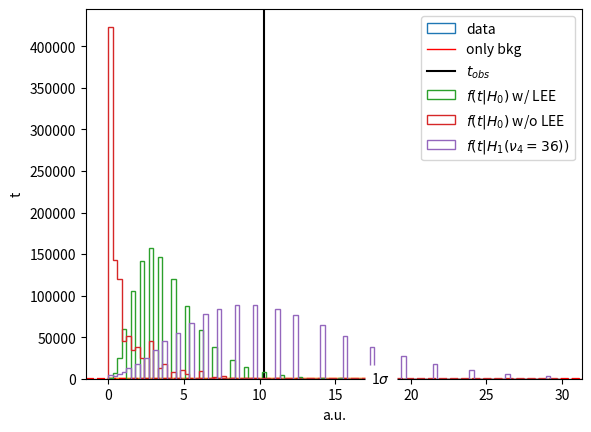

Here is the Python script that generated this plot:
from matplotlib import pyplot as plt
import numpy as np
nbins = 20
mean_bkg = 20
ndata = np.array([22.,16.,20.,21.,36.,25.,16.,19.,18.,16.,17.,15.,17.,12.,17.,17.,23.,18.,19.,21.])
data,bins,_=plt.hist(np.arange(nbins),weights=ndata,label='data',bins=np.arange(nbins+1),histtype='step')
plt.axhline(mean_bkg,label='only bkg',color='red',linewidth=1)
plt.legend(loc='best')
plt.xlabel('a.u.')
plt.ylabel('counts')

from scipy.stats import poisson
t = -2*np.log(poisson(20).pmf(ndata)/poisson(ndata).pmf(ndata))
print('fluctuations ($\sigma$ unit) = ',np.sqrt(t))
plt.plot(np.arange(nbins),t)
plt.xlabel('a.u.')
plt.ylabel('t')
plt.axhline(9,linestyle='dashed',color='red')
plt.text(18,9,r'3$\sigma$',ha='center', va='center',backgroundcolor='white')
plt.axhline(4,linestyle='dashed',color='red')
plt.text(18,4,r'2$\sigma$',ha='center', va='center',backgroundcolor='white')
plt.axhline(1,linestyle='dashed',color='red')
plt.text(18,1,r'1$\sigma$',ha='center', va='center',backgroundcolor='white')

t_obs = -2*np.log(poisson(20).pmf(ndata[4])/poisson(ndata[4]).pmf(ndata[4]))# np.sum(np.log(poisson(20).pmf(ndata)))
plt.axvline(t_obs,color='black',label='$t_{obs}$')

ntoys = 1000000
npseudoexp = poisson(20).rvs(size=[ntoys,nbins])

nu_optimal = np.amax(npseudoexp,axis=1)
t_lee = -2*np.log(poisson(20).pmf(nu_optimal)/poisson(nu_optimal).pmf(nu_optimal))
t_nolee = -2*np.log(poisson(20).pmf(npseudoexp[:,4])/poisson(npseudoexp[:,4]).pmf(npseudoexp[:,4]))
_,bins,_=plt.hist(t_lee,label=r'$f(t|H_0)$ w/ LEE',bins=100,histtype='step')
plt.hist(t_nolee,bins=bins,label=r'$f(t|H_0)$ w/o LEE',histtype='step')
plt.hist(-2*np.log(poisson(ndata[4]).pmf(npseudoexp[:,4])/poisson(npseudoexp[:,4]).pmf(npseudoexp[:,4])),bins=bins,label=r'$f(t|H_1(\nu_4=%d))$'%ndata[4],histtype='step')
plt.legend(loc='best')

from scipy.stats import chi2
print('WITHOUT LEE')
pvalue = len(t_nolee[t_nolee>=t_obs])/len(t_nolee)
nsigma = np.sqrt(chi2(1).ppf(1-pvalue))
print('p-value = %f (%.2f sigma)'%(pvalue,nsigma))
print('WITH LEE')
pvalue = len(t_lee[t_lee>=t_obs])/len(t_lee)
nsigma = np.sqrt(chi2(1).ppf(1-pvalue))
print('p-value = %f (%.2f sigma)'%(pvalue,nsigma))